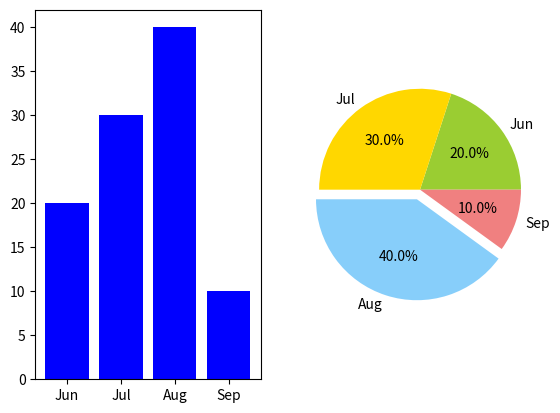

Python code for this plot:
# -*- coding: utf-8 -*-
import matplotlib.pyplot as plt
labels = 'Jun', 'Jul', 'Aug', 'Sep'
sizes = [20, 30, 40, 10]
colors = ['yellowgreen', 'gold', 'lightskyblue', 'lightcoral']
explode = (0, 0, 0.1, 0) 
plt.subplot(1, 2, 1)
plt.bar(labels, sizes, color="blue") 
plt.subplot(1, 2, 2)
plt.pie(sizes, explode=explode, labels=labels, colors=colors,autopct='%1.1f%%')
plt.axis('equal')
plt.show()